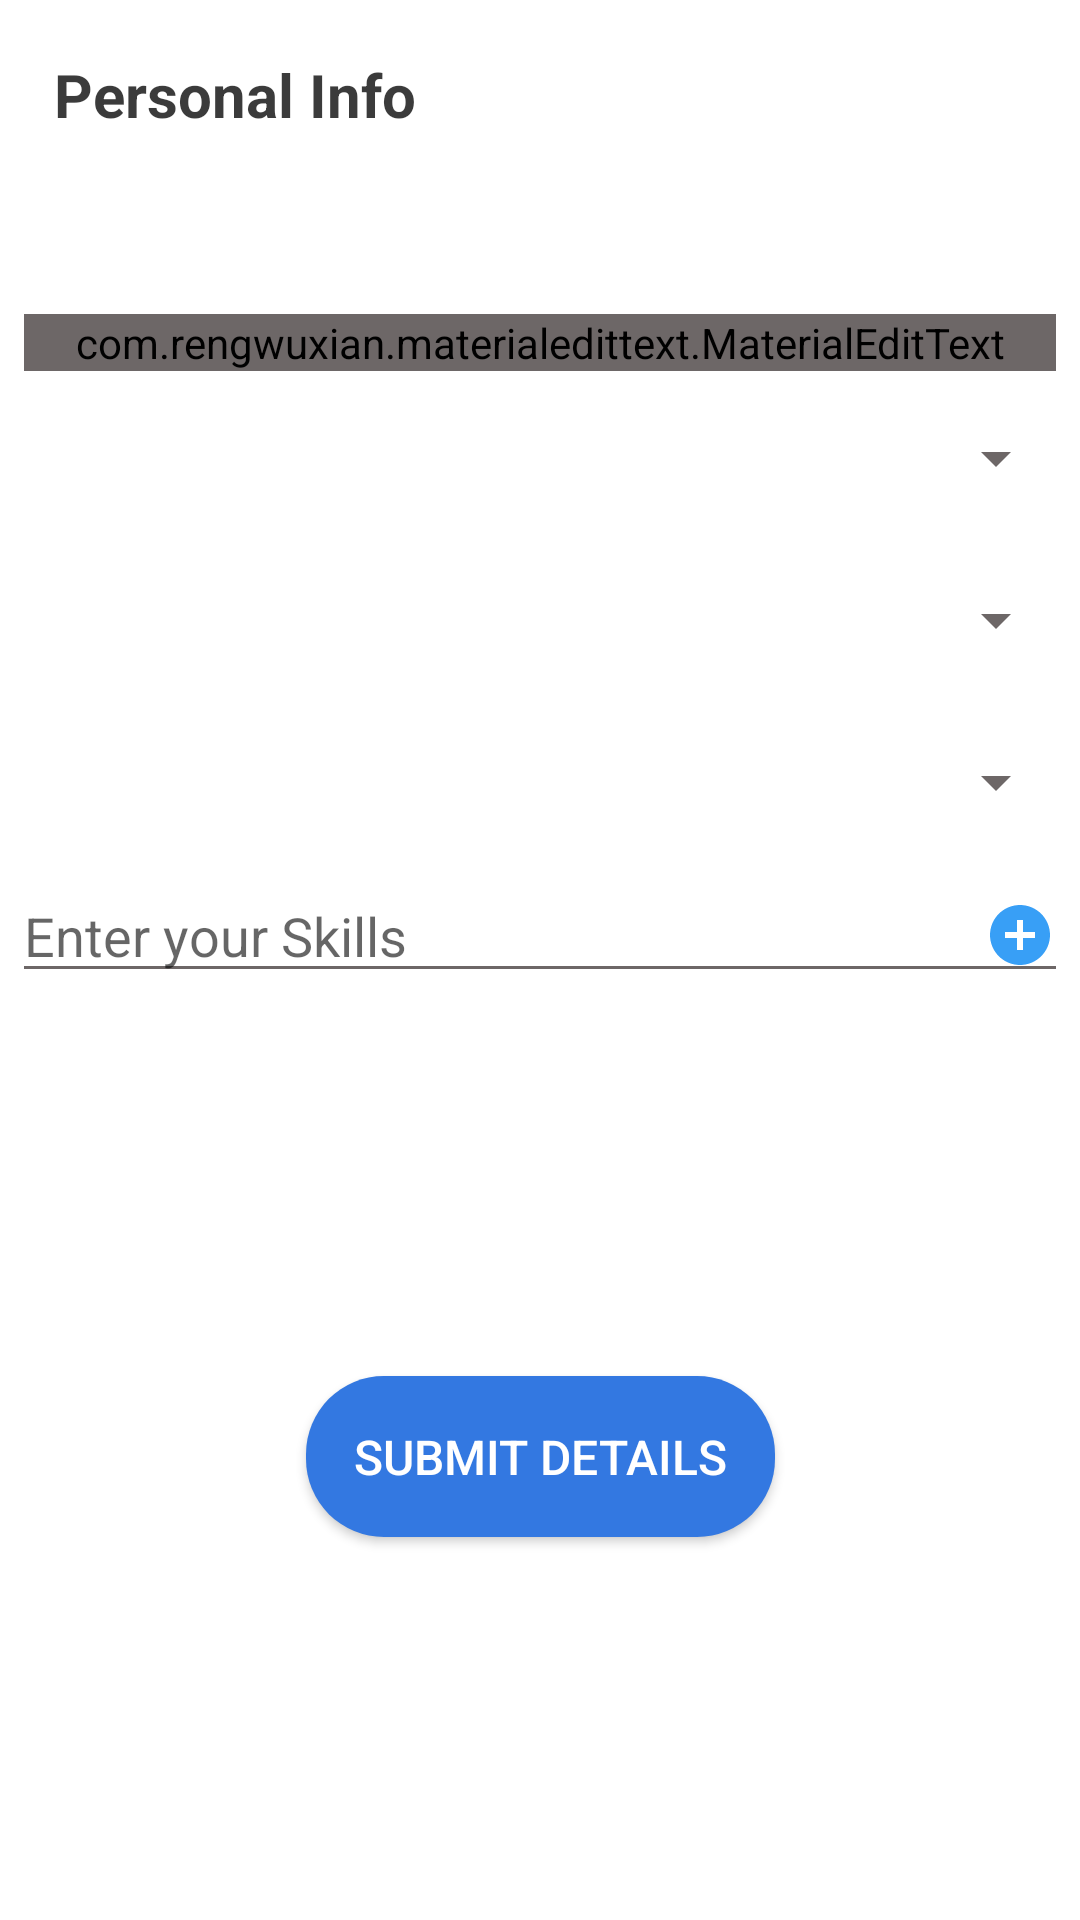

This screen was rendered from an Android layout file. Write that file and the resources it references.
<!-- AndroidManifest.xml: activity theme AppTheme.NoActionBar -->
<!-- res/layout/activity_user_details.xml -->
<?xml version="1.0" encoding="utf-8"?>
<androidx.constraintlayout.widget.ConstraintLayout xmlns:android="http://schemas.android.com/apk/res/android"
    xmlns:app="http://schemas.android.com/apk/res-auto"
    xmlns:tools="http://schemas.android.com/tools"
    android:id="@+id/clUserDetails"
    android:layout_width="match_parent"
    android:layout_height="match_parent"
    android:layout_margin="@dimen/padding_medium"
    android:fitsSystemWindows="true">

    <TextView
        android:id="@+id/tvPersonalInfo"
        style="@style/Text.Primary.Bold"
        android:layout_width="wrap_content"
        android:layout_height="wrap_content"
        android:layout_margin="@dimen/padding_small"
        android:padding="@dimen/padding_medium"
        android:text="@string/personal_info"
        android:textColor="@color/translucent_black_dark"
        android:textSize="@dimen/font_large"
        app:layout_constraintStart_toStartOf="parent"
        app:layout_constraintTop_toTopOf="parent" />

    <TextView
        android:id="@+id/tvHiUser"
        style="@style/Text.Secondary"
        android:layout_width="0dp"
        android:layout_height="wrap_content"
        android:padding="@dimen/padding_small"
        android:textColor="@color/exam_selected"
        android:layout_margin="@dimen/padding_micro"
        app:layout_constraintEnd_toEndOf="parent"
        app:layout_constraintStart_toStartOf="parent"
        app:layout_constraintTop_toBottomOf="@id/tvPersonalInfo"
        tools:text="Hi Aditya" />

    <com.rengwuxian.materialedittext.MaterialEditText
        android:id="@+id/etAge"
        android:layout_width="0dp"
        android:layout_height="wrap_content"
        android:layout_margin="@dimen/padding_small"
        android:backgroundTint="@color/dark_grey"
        android:hint="@string/age_hint"
        android:inputType="number"
        app:layout_constraintEnd_toEndOf="parent"
        app:layout_constraintStart_toStartOf="parent"
        app:layout_constraintTop_toBottomOf="@id/tvHiUser"
        app:met_floatingLabel="highlight"
        app:met_floatingLabelText="Age" />

    <Spinner
        android:id="@+id/spinnerBranch"
        android:layout_width="0dp"
        android:layout_height="50dp"
        android:layout_margin="@dimen/padding_micro"
        android:backgroundTint="@color/dark_grey"
        android:padding="@dimen/padding_medium"
        app:layout_constraintEnd_toEndOf="parent"
        app:layout_constraintStart_toStartOf="parent"
        app:layout_constraintTop_toBottomOf="@id/etAge" />

    <Spinner
        android:id="@+id/spinnerSection"
        android:layout_width="0dp"
        android:layout_height="50dp"
        android:layout_margin="@dimen/padding_micro"
        android:backgroundTint="@color/dark_grey"
        android:padding="@dimen/padding_medium"
        app:layout_constraintEnd_toEndOf="parent"
        app:layout_constraintStart_toStartOf="parent"
        app:layout_constraintTop_toBottomOf="@id/spinnerBranch" />

    <Spinner
        android:id="@+id/spinnerSemester"
        android:layout_width="0dp"
        android:layout_height="50dp"
        android:layout_margin="@dimen/padding_micro"
        android:backgroundTint="@color/dark_grey"
        android:padding="@dimen/padding_medium"
        app:layout_constraintEnd_toEndOf="parent"
        app:layout_constraintStart_toStartOf="parent"
        app:layout_constraintTop_toBottomOf="@id/spinnerSection" />

    <AutoCompleteTextView
        android:id="@+id/autoCompleteSkills"
        android:layout_width="0dp"
        android:layout_height="wrap_content"
        android:layout_margin="@dimen/padding_micro"
        android:backgroundTint="@color/dark_grey"
        android:hint="@string/skills_hint"
        android:completionThreshold="1"
        android:drawableEnd="@drawable/ic_add_circle"
        android:drawablePadding="@dimen/padding_small"
        app:layout_constraintEnd_toEndOf="parent"
        app:layout_constraintStart_toStartOf="parent"
        app:layout_constraintTop_toBottomOf="@id/spinnerSemester" />

    <androidx.recyclerview.widget.RecyclerView
        android:id="@+id/rvSkills"
        android:layout_width="match_parent"
        android:layout_height="wrap_content"
        app:layout_constraintEnd_toEndOf="parent"
        app:layout_constraintStart_toStartOf="parent"
        app:layout_constraintTop_toBottomOf="@id/autoCompleteSkills"
        app:spanCount="3"
        tools:itemCount="2"
        tools:listitem="@layout/cell_generic" />

    <androidx.appcompat.widget.AppCompatButton
        android:id="@+id/btnSubmitDetails"
        style="@style/Text.Primary"
        android:layout_width="wrap_content"
        android:layout_height="wrap_content"
        android:background="@drawable/bg_rounded_corner"
        android:foreground="@drawable/ripple_back_button"
        android:padding="@dimen/padding_normal"
        android:text="@string/submit_details"
        android:textColor="@color/white"
        app:layout_constraintBottom_toBottomOf="parent"
        app:layout_constraintEnd_toEndOf="parent"
        app:layout_constraintStart_toStartOf="parent"
        app:layout_constraintTop_toBottomOf="@id/rvSkills" />

</androidx.constraintlayout.widget.ConstraintLayout>
<!-- res/layout/cell_generic.xml (included above) -->
<?xml version="1.0" encoding="utf-8"?>
<androidx.constraintlayout.widget.ConstraintLayout xmlns:android="http://schemas.android.com/apk/res/android"
    xmlns:app="http://schemas.android.com/apk/res-auto"
    xmlns:tools="http://schemas.android.com/tools"
    android:padding="@dimen/padding_small"
    android:layout_width="wrap_content"
    android:layout_height="wrap_content">

    <TextView
        android:id="@+id/tvGenericName"
        android:layout_width="wrap_content"
        android:layout_height="wrap_content"
        android:background="@drawable/bg_skills"
        android:padding="@dimen/padding_medium"
        style="@style/Text.Primary"
        android:gravity="center"
        android:textColor="@color/white"
        android:drawableEnd="@drawable/ic_close"
        android:drawablePadding="@dimen/padding_medium"
        app:layout_constraintStart_toStartOf="parent"
        app:layout_constraintTop_toTopOf="parent"
        tools:text="@string/skills_hint" />
</androidx.constraintlayout.widget.ConstraintLayout>
<!-- resources referenced by this layout -->
<resources>
  <color name="dark_grey">#6D6767</color>
  <color name="exam_selected">#853378E1</color>
  <color name="translucent_black_dark">#C4000000</color>
  <color name="white">#ffffff</color>
  <dimen name="font_large">20sp</dimen>
  <dimen name="padding_medium">10dp</dimen>
  <dimen name="padding_micro">4dp</dimen>
  <dimen name="padding_normal">16dp</dimen>
  <dimen name="padding_small">8dp</dimen>
  <!-- drawable bg_rounded_corner (drawable) -->
  <?xml version="1.0" encoding="utf-8"?>
  <shape xmlns:android="http://schemas.android.com/apk/res/android">
      <solid android:color="@color/colorPrimary" />
      <corners android:radius="@dimen/rounded_corner_radius" />
      <padding
          android:bottom="0dp"
          android:left="0dp"
          android:right="0dp"
          android:top="0dp" />
  </shape>
  <!-- drawable bg_skills (drawable) -->
  <?xml version="1.0" encoding="utf-8"?>
  <shape xmlns:android="http://schemas.android.com/apk/res/android">
      <solid android:color="@color/exam_selected" />
      <corners android:radius="@dimen/padding_normal_large" />
      <padding
          android:bottom="0dp"
          android:left="0dp"
          android:right="0dp"
          android:top="0dp" />
  </shape>
  <!-- drawable ic_add_circle (drawable) -->
  <vector xmlns:android="http://schemas.android.com/apk/res/android"
          android:width="24dp"
          android:height="24dp"
          android:viewportWidth="24.0"
          android:viewportHeight="24.0">
      <path
          android:fillColor="@color/collect_blue"
          android:pathData="M12,2C6.48,2 2,6.48 2,12s4.48,10 10,10 10,-4.48 10,-10S17.52,2 12,2zM17,13h-4v4h-2v-4L7,13v-2h4L11,7h2v4h4v2z"/>
  </vector>
  <!-- drawable ripple_back_button (drawable) -->
  <?xml version="1.0" encoding="utf-8"?>
  <selector xmlns:android="http://schemas.android.com/apk/res/android">
      <item
          android:state_pressed="true"
          android:state_enabled="true"
          android:drawable="@drawable/state_pressed_ripple" />
  </selector>
  <string name="age_hint">Enter your Age</string>
  <string name="personal_info">Personal Info</string>
  <string name="skills_hint">Enter your Skills</string>
  <string name="submit_details">Submit Details</string>
  <style name="Text.Primary">
          <item name="android:textColor">@color/color_text_primary</item>
          <item name="fontPath">fonts/Lato.ttf</item>
      </style>
  <style name="Text.Primary.Bold">
          <item name="android:textStyle">bold</item>
          <item name="fontPath">fonts/Lato-Medium.ttf</item>
      </style>
  <style name="Text.Secondary">
          <item name="android:textColor">@color/color_text_secondary</item>
          <item name="fontPath">fonts/Lato.ttf</item>
      </style>
  <style name="AppTheme.NoActionBar" parent="Theme.MaterialComponents.Light.NoActionBar" />
  <color name="colorPrimary">#3378E1</color>
  <dimen name="rounded_corner_radius">26dp</dimen>
  <dimen name="padding_normal_large">18dp</dimen>
  <color name="collect_blue">#389FF6</color>
  <!-- drawable state_pressed_ripple (drawable) -->
  <?xml version="1.0" encoding="utf-8"?>
  <ripple xmlns:android="http://schemas.android.com/apk/res/android"
      android:color="@color/translucent_white" android:radius="20dp">
      <item android:id="@android:id/mask">
          <shape android:shape="oval">
              <solid android:color="@color/white"/>
          </shape>
          <color android:color="@color/transparent"/>
      </item>
  </ripple>
  <color name="color_text_primary">@color/black</color>
  <color name="color_text_secondary">#80000000</color>
  <color name="translucent_white">#46FFFFFF</color>
  <color name="transparent">#00ffffff</color>
  <color name="black">#000000</color>
</resources>
